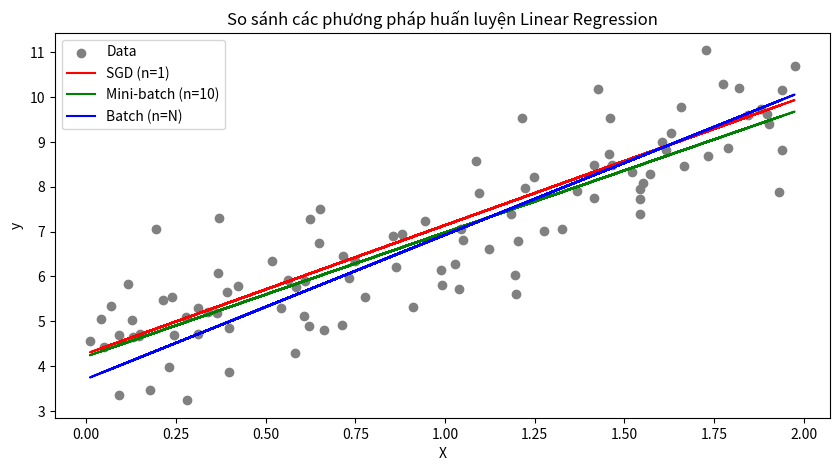

Here is the Python script that generated this plot:
import numpy as np
import matplotlib.pyplot as plt

class LinearRegression:
    def __init__(self, lr=0.01, epochs=1000, batch_size=1):
        self.lr = lr
        self.epochs = epochs
        self.batch_size = batch_size
        self.W = None
        self.b = None

    def fit(self, X, y):
        """Huấn luyện mô hình Linear Regression với batch size cụ thể."""
        n_samples, n_features = X.shape
        self.W = np.zeros(n_features)
        self.b = 0

        for epoch in range(self.epochs):
            indices = np.random.permutation(n_samples)  # Xáo trộn dữ liệu
            X_shuffled, y_shuffled = X[indices], y[indices]

            for i in range(0, n_samples, self.batch_size):
                X_batch = X_shuffled[i:i + self.batch_size]
                y_batch = y_shuffled[i:i + self.batch_size]

                y_pred = np.dot(X_batch, self.W) + self.b
                error = y_pred - y_batch

                # Gradient tính trung bình trên batch
                dW = (2 / self.batch_size) * np.dot(X_batch.T, error)
                db = (2 / self.batch_size) * np.sum(error)

                # Cập nhật tham số
                self.W -= self.lr * dW
                self.b -= self.lr * db

    def predict(self, X):
        """Dự đoán giá trị y cho đầu vào X."""
        return np.dot(X, self.W) + self.b

# ============================ #
# 🚀 THỬ NGHIỆM VỚI DỮ LIỆU #
# ============================ #

# Tạo dữ liệu giả lập
np.random.seed(42)
X = 2 * np.random.rand(100, 1)
y = 4 + 3 * X[:, 0] + np.random.randn(100)

# Huấn luyện mô hình với 3 cách tiếp cận
models = {
    "SGD (n=1)": LinearRegression(lr=0.01, epochs=200, batch_size=1),
    "Mini-batch (n=10)": LinearRegression(lr=0.01, epochs=200, batch_size=10),
    "Batch (n=N)": LinearRegression(lr=0.01, epochs=200, batch_size=100)
}

plt.figure(figsize=(10, 5))
plt.scatter(X, y, color='gray', label="Data")

colors = ['r', 'g', 'b']
for i, (name, model) in enumerate(models.items()):
    model.fit(X, y)
    y_pred = model.predict(X)
    plt.plot(X, y_pred, color=colors[i], label=name)

plt.xlabel("X")
plt.ylabel("y")
plt.legend()
plt.title("So sánh các phương pháp huấn luyện Linear Regression")
plt.show()
